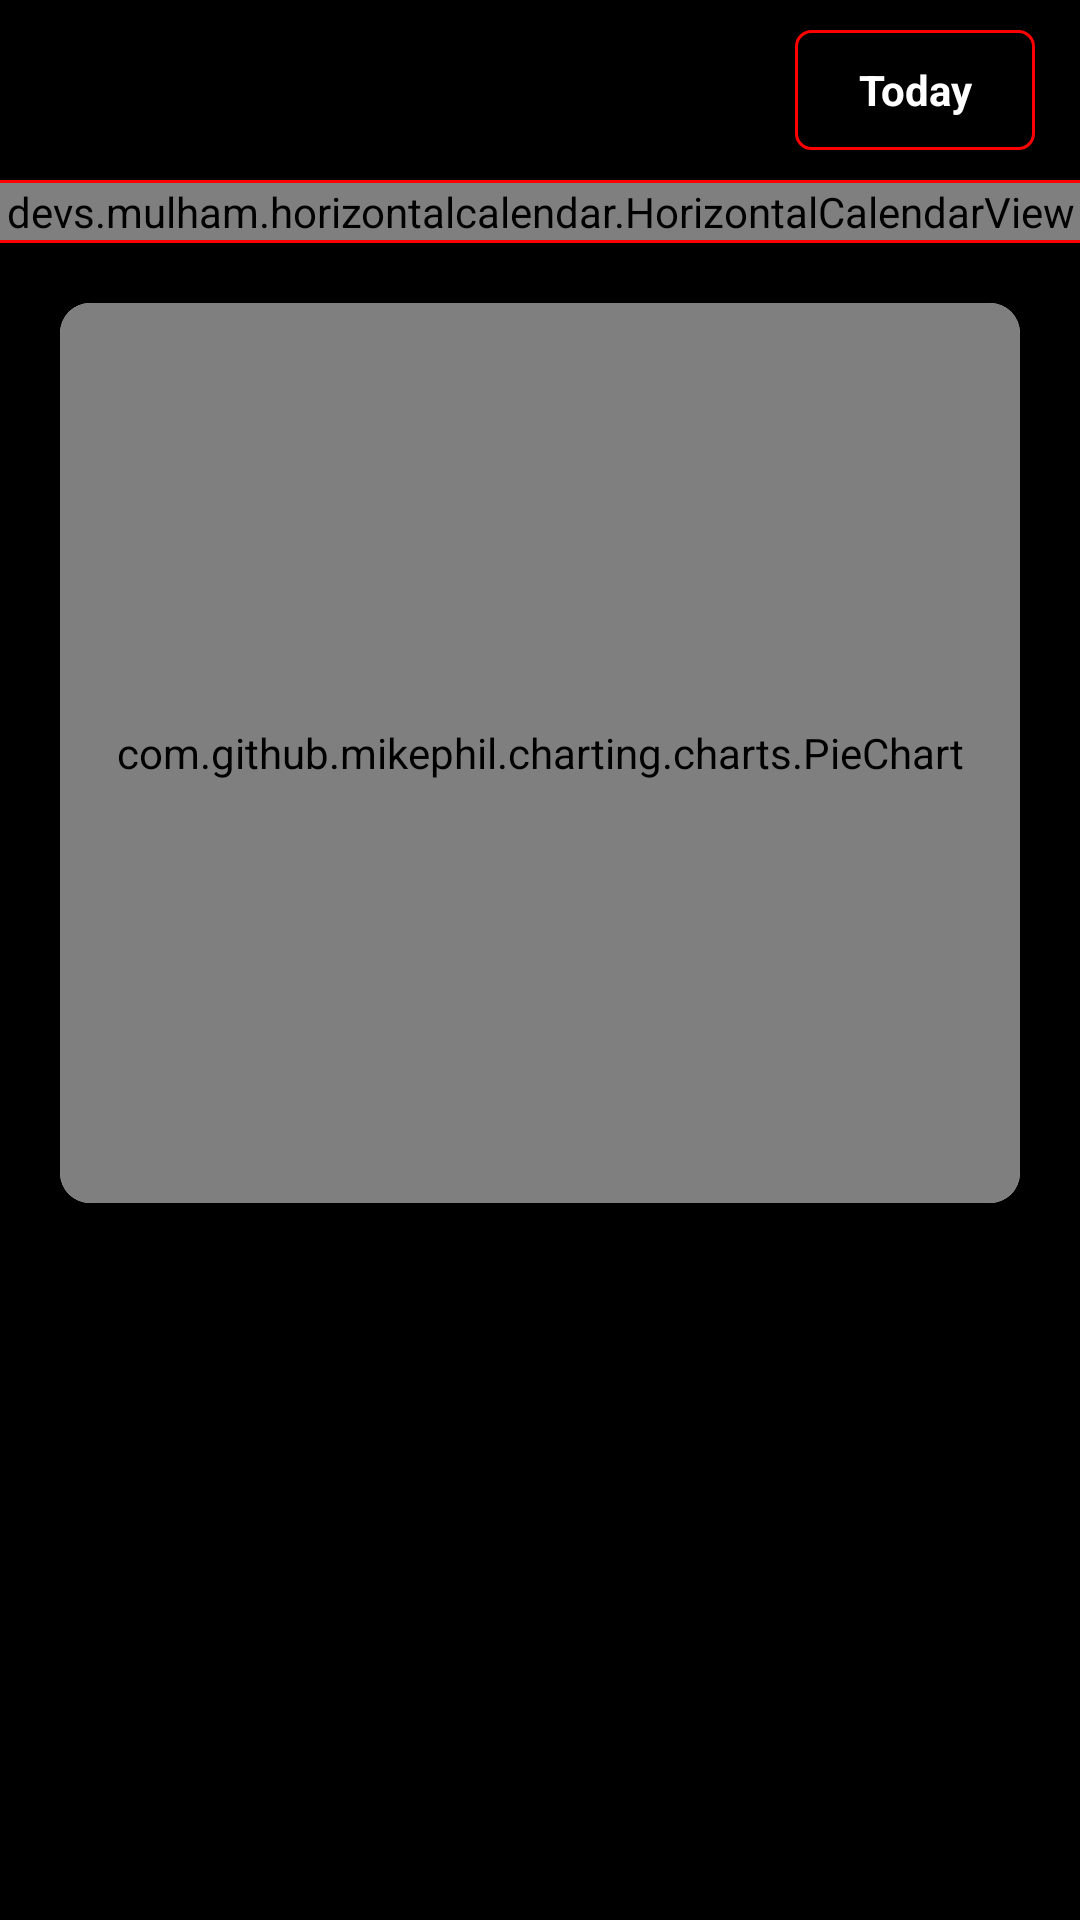

Layout XML and referenced resources for this Android screen:
<!-- AndroidManifest.xml: application theme AppTheme -->
<!-- res/layout/fragment_education_insights.xml -->
<?xml version="1.0" encoding="utf-8"?>
<FrameLayout xmlns:android="http://schemas.android.com/apk/res/android"
    xmlns:tools="http://schemas.android.com/tools"
    android:layout_width="match_parent"
    android:layout_height="match_parent"
    android:background="@color/black"
    xmlns:app="http://schemas.android.com/apk/res-auto"
    tools:context=".fragment.EducationInsightsFragment">

    <ScrollView
        android:layout_width="match_parent"
        android:layout_marginTop="@dimen/payu_dimen_10dp"
        android:layout_height="wrap_content"
        android:layout_marginBottom="@dimen/payu_dimen_60dp">

        <RelativeLayout
            android:layout_width="match_parent"
            android:layout_height="match_parent"
            android:orientation="vertical">

            <EditText
                android:id="@+id/today"
                android:layout_width="@dimen/payu_dimen_80dp"
                android:layout_height="40dp"
                android:layout_marginStart="30dp"
                android:layout_marginEnd="15dp"
                android:layout_marginBottom="@dimen/payu_dimen_5dp"
                android:layout_gravity="end"
                android:background="@drawable/editdatered"
                android:focusable="false"
                android:layout_alignParentEnd="true"
                android:hint="Today"
                android:gravity="center"
                android:layout_weight=".5"
                android:textColor="@color/white"
                android:textColorHint="@color/white"
                android:textSize="14sp"
                android:textStyle="bold"/>

            <View
                android:id="@+id/v"
                android:layout_width="match_parent"
                android:layout_height="1dp"
                android:layout_below="@+id/today"
                android:layout_marginTop="@dimen/payu_dimen_5dp"
                android:background="#FF0000"/>


            <devs.mulham.horizontalcalendar.HorizontalCalendarView
                android:id="@+id/calendarView"
                android:layout_below="@+id/v"
                android:layout_width="match_parent"
                android:layout_height="wrap_content"
                app:daysTextColor="@color/black"
                app:textColorSelected="#000000"/>
            <View
                android:id="@+id/v1"
                android:layout_below="@+id/calendarView"
                android:layout_width="match_parent"
                android:layout_height="1dp"
                android:background="#FF0000"/>
            <androidx.cardview.widget.CardView
                android:id="@+id/cardViewGraph"
                android:layout_below="@+id/v1"
                android:layout_width="match_parent"
                android:layout_height="@dimen/payu_dimen_300dp"
                android:layout_marginLeft="20dp"
                android:layout_marginRight="20dp"
                android:layout_marginTop="20dp"
                android:elevation="10dp"
                app:cardCornerRadius="10dp">

                <LinearLayout
                    android:layout_width="match_parent"
                    android:layout_height="match_parent"
                    android:orientation="vertical">

                    

                    <com.github.mikephil.charting.charts.PieChart
                        android:id="@+id/piechart"
                        android:layout_width="match_parent"
                        android:layout_height="match_parent" />

                </LinearLayout>

            </androidx.cardview.widget.CardView>

            <LinearLayout
                android:id="@+id/layout_category"
                android:layout_below="@+id/cardViewGraph"
                android:layout_width="match_parent"
                android:layout_marginTop="@dimen/payu_dimen_20dp"
                android:layout_height="match_parent"
                android:layout_weight="1"
                android:layout_marginLeft="20dp"
                android:orientation="vertical"
                android:gravity="center_vertical"
                >

                <LinearLayout
                    android:layout_width="match_parent"
                    android:layout_height="wrap_content"
                    android:layout_gravity="center_vertical">

                    
                    
                    <TextView
                        android:id="@+id/txts"
                        android:layout_width="wrap_content"
                        android:layout_height="wrap_content"
                        android:text="Sleep"
                        android:textSize="@dimen/payu_dimen_20dp"
                        android:visibility="gone"
                        android:textStyle="bold"
                        android:textColor="@color/white"
                        android:paddingLeft="10dp"/>

                </LinearLayout>

                

                

                

            </LinearLayout>
            <androidx.recyclerview.widget.RecyclerView
                android:layout_width="match_parent"
                android:layout_height="wrap_content"
                android:layout_below="@+id/layout_category"
                android:layout_marginStart="@dimen/payu_dimen_20dp"
                android:id="@+id/recycle"/>

            <ImageView
                android:id="@+id/out_share"
                android:layout_below="@+id/recycle"
                android:layout_width="30dp"
                android:layout_height="30dp"
                android:layout_marginTop="25dp"
                android:layout_marginEnd="@dimen/payu_dimen_30dp"
                android:layout_gravity="end"
                android:layout_alignParentEnd="true"
                android:src="@drawable/shares"/>

            <TextView
                android:id="@+id/shares"
                android:layout_width="@dimen/payu_dimen_120dp"
                android:layout_height="40dp"
                android:layout_below="@+id/recycle"
                android:layout_marginStart="20dp"
                android:layout_marginTop="20dp"
                android:layout_marginEnd="20dp"
                android:layout_marginBottom="20dp"
                android:background="@drawable/editdate"
                android:drawableEnd="@android:drawable/arrow_down_float"
                android:focusable="false"
                android:gravity="center"
                android:hint="Share With"
                android:paddingEnd="@dimen/payu_dimen_10dp"
                android:textAlignment="center"
                android:textColor="@color/white"
                android:textColorHint="@color/white"
                android:textSize="14sp"
                android:textStyle="bold"
                android:visibility="gone" />



        </RelativeLayout>

    </ScrollView>

</FrameLayout>
<!-- resources referenced by this layout -->
<resources>
  <color name="black">#000000</color>
  <color name="white">#FFFFFF</color>
  <dimen name="payu_dimen_10dp">10dp</dimen>
  <dimen name="payu_dimen_120dp">120dp</dimen>
  <dimen name="payu_dimen_20dp">20dp</dimen>
  <dimen name="payu_dimen_300dp">300dp</dimen>
  <dimen name="payu_dimen_30dp">30dp</dimen>
  <dimen name="payu_dimen_5dp">5dp</dimen>
  <dimen name="payu_dimen_60dp">60dp</dimen>
  <dimen name="payu_dimen_80dp">80dp</dimen>
  <!-- drawable editdate (drawable) -->
  <?xml version="1.0" encoding="utf-8"?>
  <selector xmlns:android="http://schemas.android.com/apk/res/android">
      <item>
          <shape android:shape="rectangle">
              <solid android:color="#000000"/>
              <stroke android:color="#90FFC2"
                  android:width="1dp"/>
              <corners
                  android:radius="5dp"/>
  
          </shape>
      </item>
  </selector>
  <!-- drawable editdatered (drawable) -->
  <?xml version="1.0" encoding="utf-8"?>
  <selector xmlns:android="http://schemas.android.com/apk/res/android">
      <item>
          <shape android:shape="rectangle">
              <solid android:color="#000000"/>
              <stroke android:color="#FF0000"
                  android:width="1dp"/>
              <corners
                  android:radius="5dp"/>
  
          </shape>
      </item>
  </selector>
  <style name="AppTheme" parent="Theme.AppCompat.Light.DarkActionBar">
          
          <item name="colorPrimary">@color/colorPrimary</item>
          <item name="colorPrimaryDark">@color/colorPrimaryDark</item>
          <item name="colorAccent">@color/colorAccent</item>
      </style>
  <color name="colorPrimary">#000000</color>
  <color name="colorPrimaryDark">#000000</color>
  <color name="colorAccent">#8BC34A</color>
      //#4267b2
</resources>
